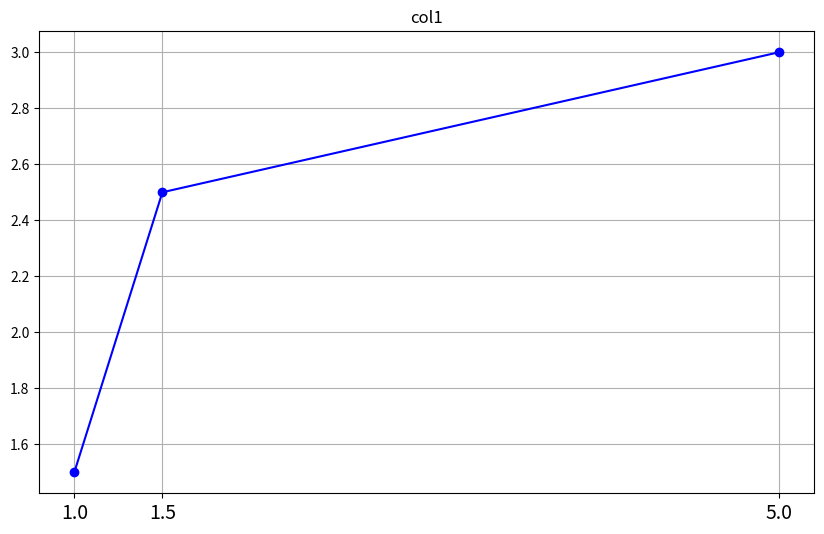
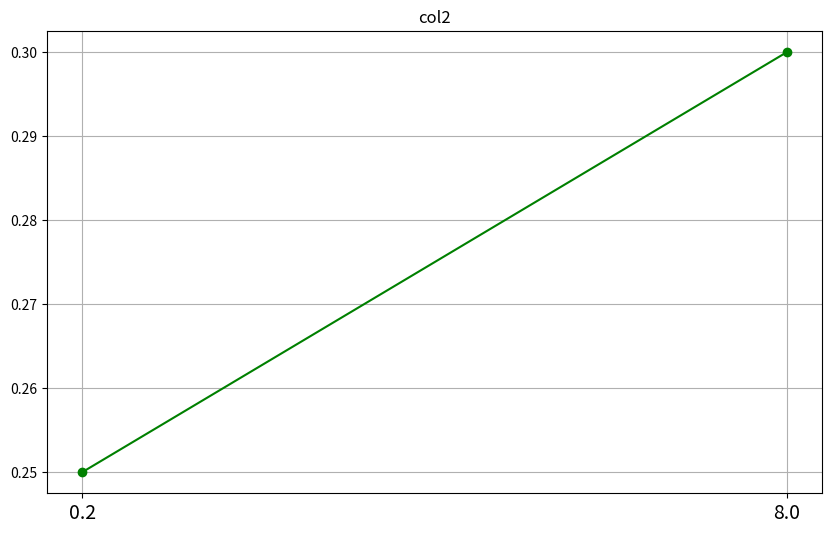
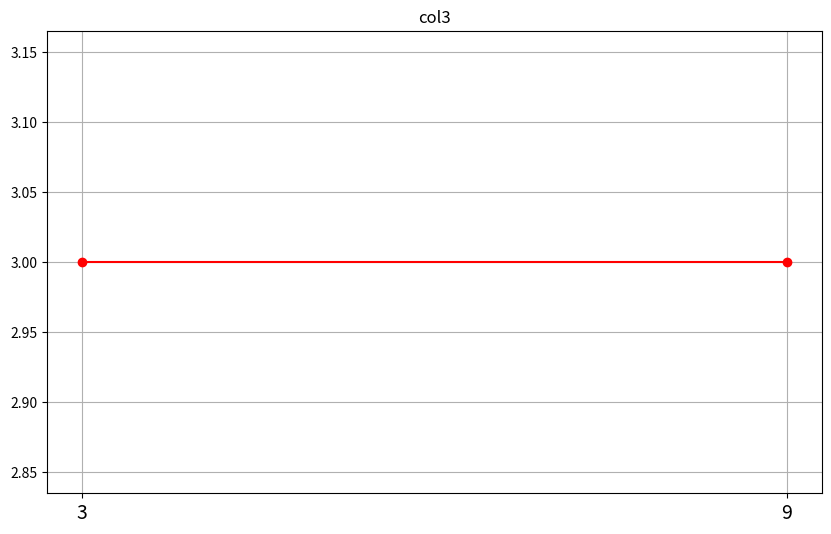

Python code for these plots, in order:
import matplotlib.pyplot as plt
import os

import pandas as pd
def Visulize_ordinal(df, m):

    value_mappings = {}
    for col_idx, col in enumerate(df.columns):
        unique_values = sorted(df[col].unique())
        new_values = []
        
        # Calculate new values based on the given m
        for i in range(len(unique_values)):
            if i < len(unique_values) - 1:
                new_value = 0.5 * (m[col_idx][i] + m[col_idx][i + 1])
            else:
                new_value = m[col_idx][i]
            new_values.append(new_value)

        # Map each unique value to its new calculated value
        value_mappings[col] = {unique_values[i]: new_values[i] for i in range(len(unique_values))}

    return value_mappings

def plot_value_mappings(value_mappings, save_dir='plots'):


    # Create the directory if it doesn't exist
    os.makedirs(save_dir, exist_ok=True)

    # Define a color map or list of colors
    colors = ['b', 'g', 'r', 'c', 'm', 'y', 'k']  # You can expand this list or use any color names

    for idx, (col, mapping) in enumerate(value_mappings.items()):
        original_values = list(mapping.keys())
        updated_values = list(mapping.values())

        plt.figure(figsize=(10, 6))
        plt.plot(original_values, updated_values, marker='o', color=colors[idx % len(colors)])  # Use modulo to cycle colors

        plt.title(f'{col}')
        plt.grid(True)
        

        plt.xticks(ticks=original_values, labels=[str(v) for v in original_values], fontsize=14)

        filename = f'{save_dir}/{col}_value_mapping.png'
        plt.savefig(filename)
        plt.close()

if __name__ == '__main__':
# Example usage:
    X_train = pd.DataFrame([[1, 0.2, 3], [1.5, 0.2, 3], [5, 8, 9]], columns=['col1', 'col2', 'col3'])
    m = [[1, 2, 3, 4], [0.2, 0.3, 8, 10], [3, 3, 9, 11]]

    value_mappings = Visulize_ordinal(X_train, m)
    plot_value_mappings(value_mappings)
